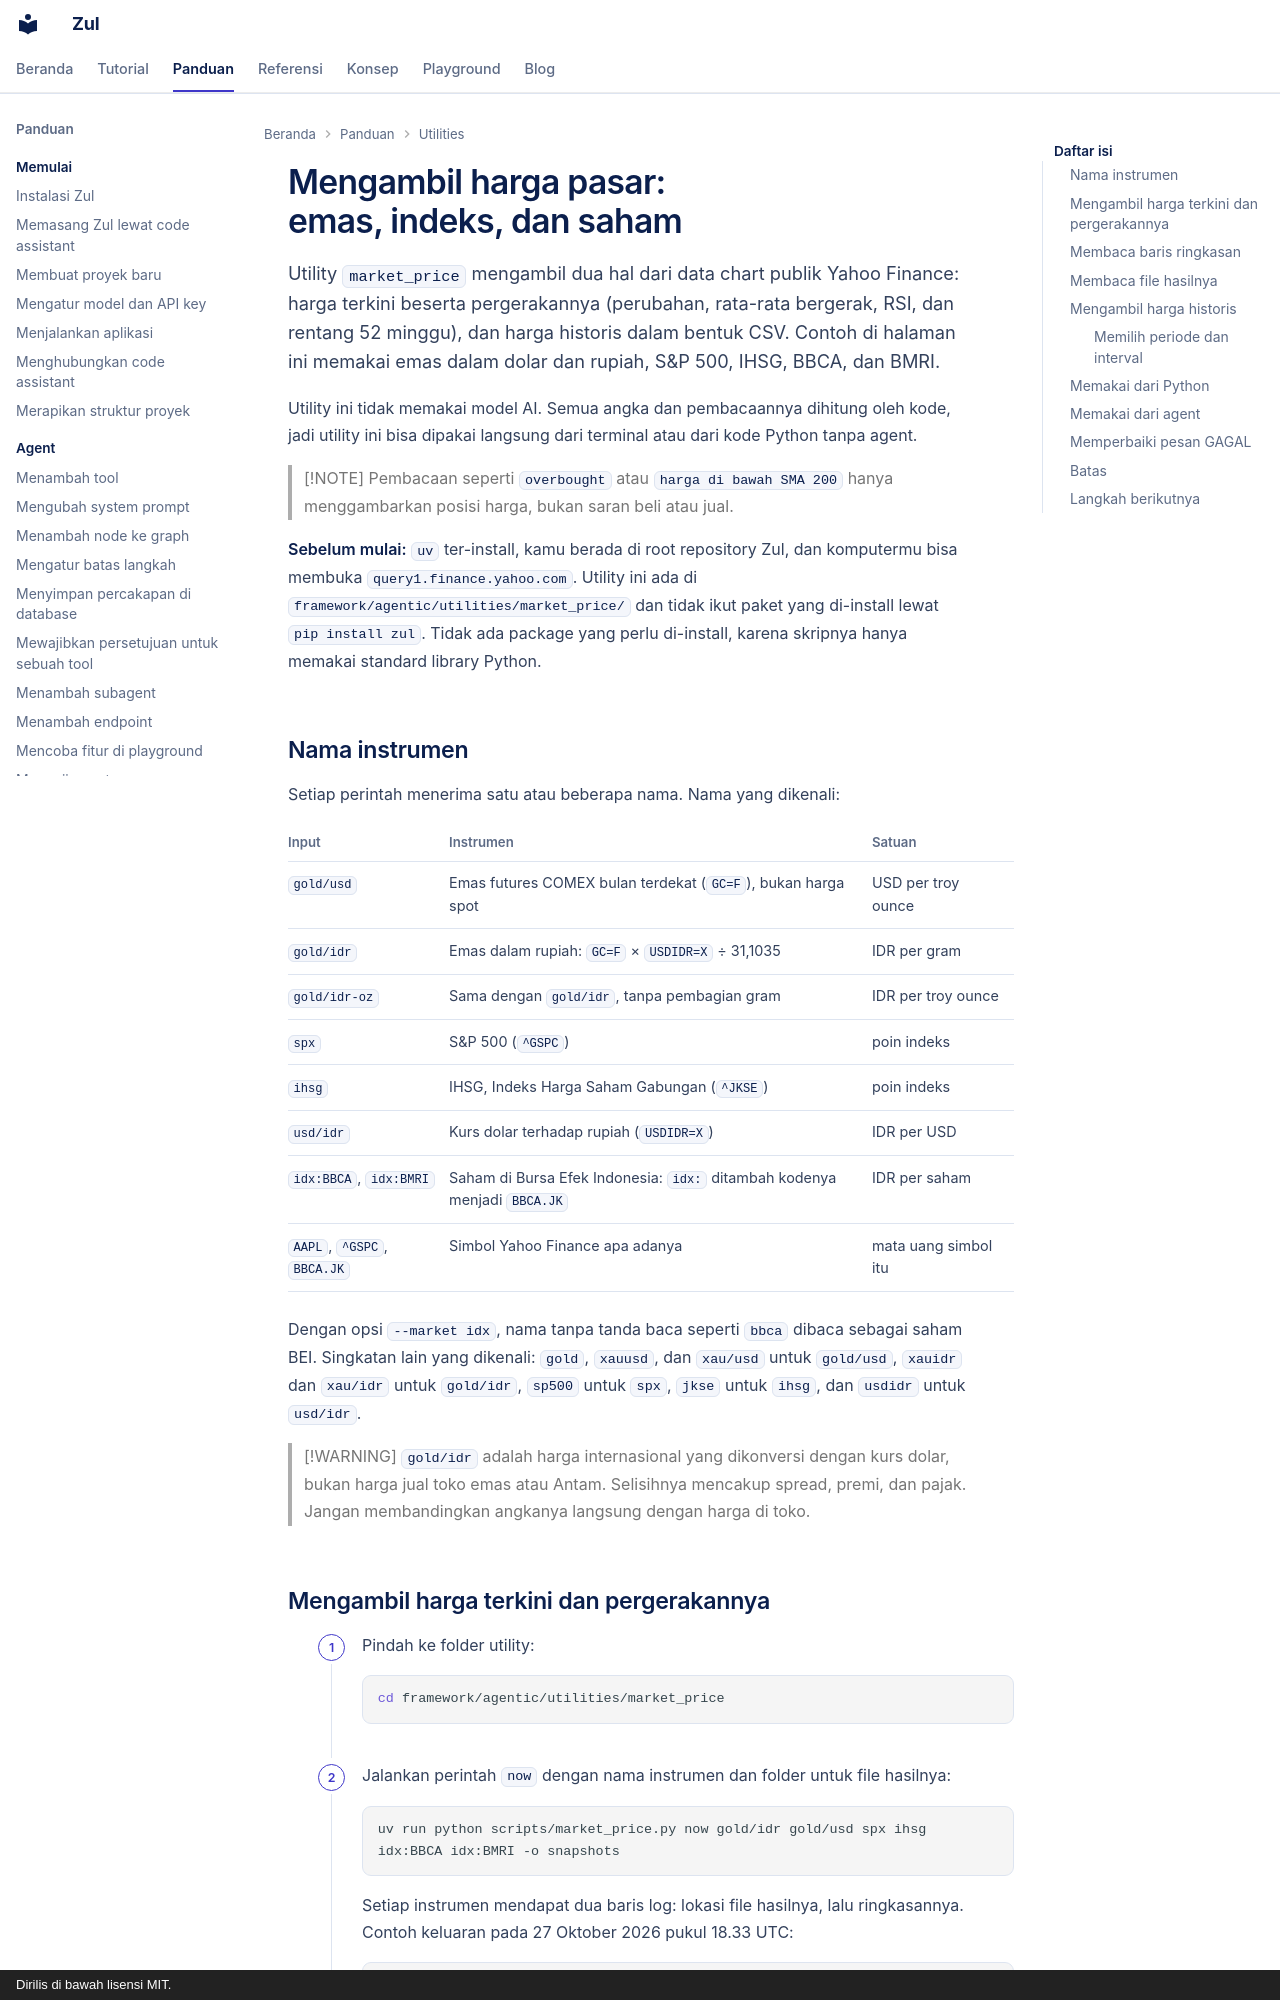

repository: kazuma313/zul_utilities · page: panduan/mengambil-harga-pasar/index.html · generator: mkdocs · copyright: Dirilis di bawah lisensi MIT.

# Mengambil harga pasar: emas, indeks, dan saham

Utility `market_price` mengambil dua hal dari data chart publik Yahoo Finance: harga terkini beserta pergerakannya (perubahan, rata-rata bergerak, RSI, dan rentang 52 minggu), dan harga historis dalam bentuk CSV. Contoh di halaman ini memakai emas dalam dolar dan rupiah, S&P 500, IHSG, BBCA, dan BMRI.

Utility ini tidak memakai model AI. Semua angka dan pembacaannya dihitung oleh kode, jadi utility ini bisa dipakai langsung dari terminal atau dari kode Python tanpa agent.

> [!NOTE]
> Pembacaan seperti `overbought` atau `harga di bawah SMA 200` hanya menggambarkan posisi harga, bukan saran beli atau jual.

**Sebelum mulai:** `uv` ter-install, kamu berada di root repository Zul, dan komputermu bisa membuka `query1.finance.yahoo.com`. Utility ini ada di `framework/agentic/utilities/market_price/` dan tidak ikut paket yang di-install lewat `pip install zul`. Tidak ada package yang perlu di-install, karena skripnya hanya memakai standard library Python.

## Nama instrumen

Setiap perintah menerima satu atau beberapa nama. Nama yang dikenali:

| Input | Instrumen | Satuan |
|---|---|---|
| `gold/usd` | Emas futures COMEX bulan terdekat (`GC=F`), bukan harga spot | USD per troy ounce |
| `gold/idr` | Emas dalam rupiah: `GC=F` × `USDIDR=X` ÷ 31,1035 | IDR per gram |
| `gold/idr-oz` | Sama dengan `gold/idr`, tanpa pembagian gram | IDR per troy ounce |
| `spx` | S&P 500 (`^GSPC`) | poin indeks |
| `ihsg` | IHSG, Indeks Harga Saham Gabungan (`^JKSE`) | poin indeks |
| `usd/idr` | Kurs dolar terhadap rupiah (`USDIDR=X`) | IDR per USD |
| `idx:BBCA`, `idx:BMRI` | Saham di Bursa Efek Indonesia: `idx:` ditambah kodenya menjadi `BBCA.JK` | IDR per saham |
| `AAPL`, `^GSPC`, `BBCA.JK` | Simbol Yahoo Finance apa adanya | mata uang simbol itu |

Dengan opsi `--market idx`, nama tanpa tanda baca seperti `bbca` dibaca sebagai saham BEI. Singkatan lain yang dikenali: `gold`, `xauusd`, dan `xau/usd` untuk `gold/usd`, `xauidr` dan `xau/idr` untuk `gold/idr`, `sp500` untuk `spx`, `jkse` untuk `ihsg`, dan `usdidr` untuk `usd/idr`.

> [!WARNING]
> `gold/idr` adalah harga internasional yang dikonversi dengan kurs dolar, bukan harga jual toko emas atau Antam. Selisihnya mencakup spread, premi, dan pajak. Jangan membandingkan angkanya langsung dengan harga di toko.
